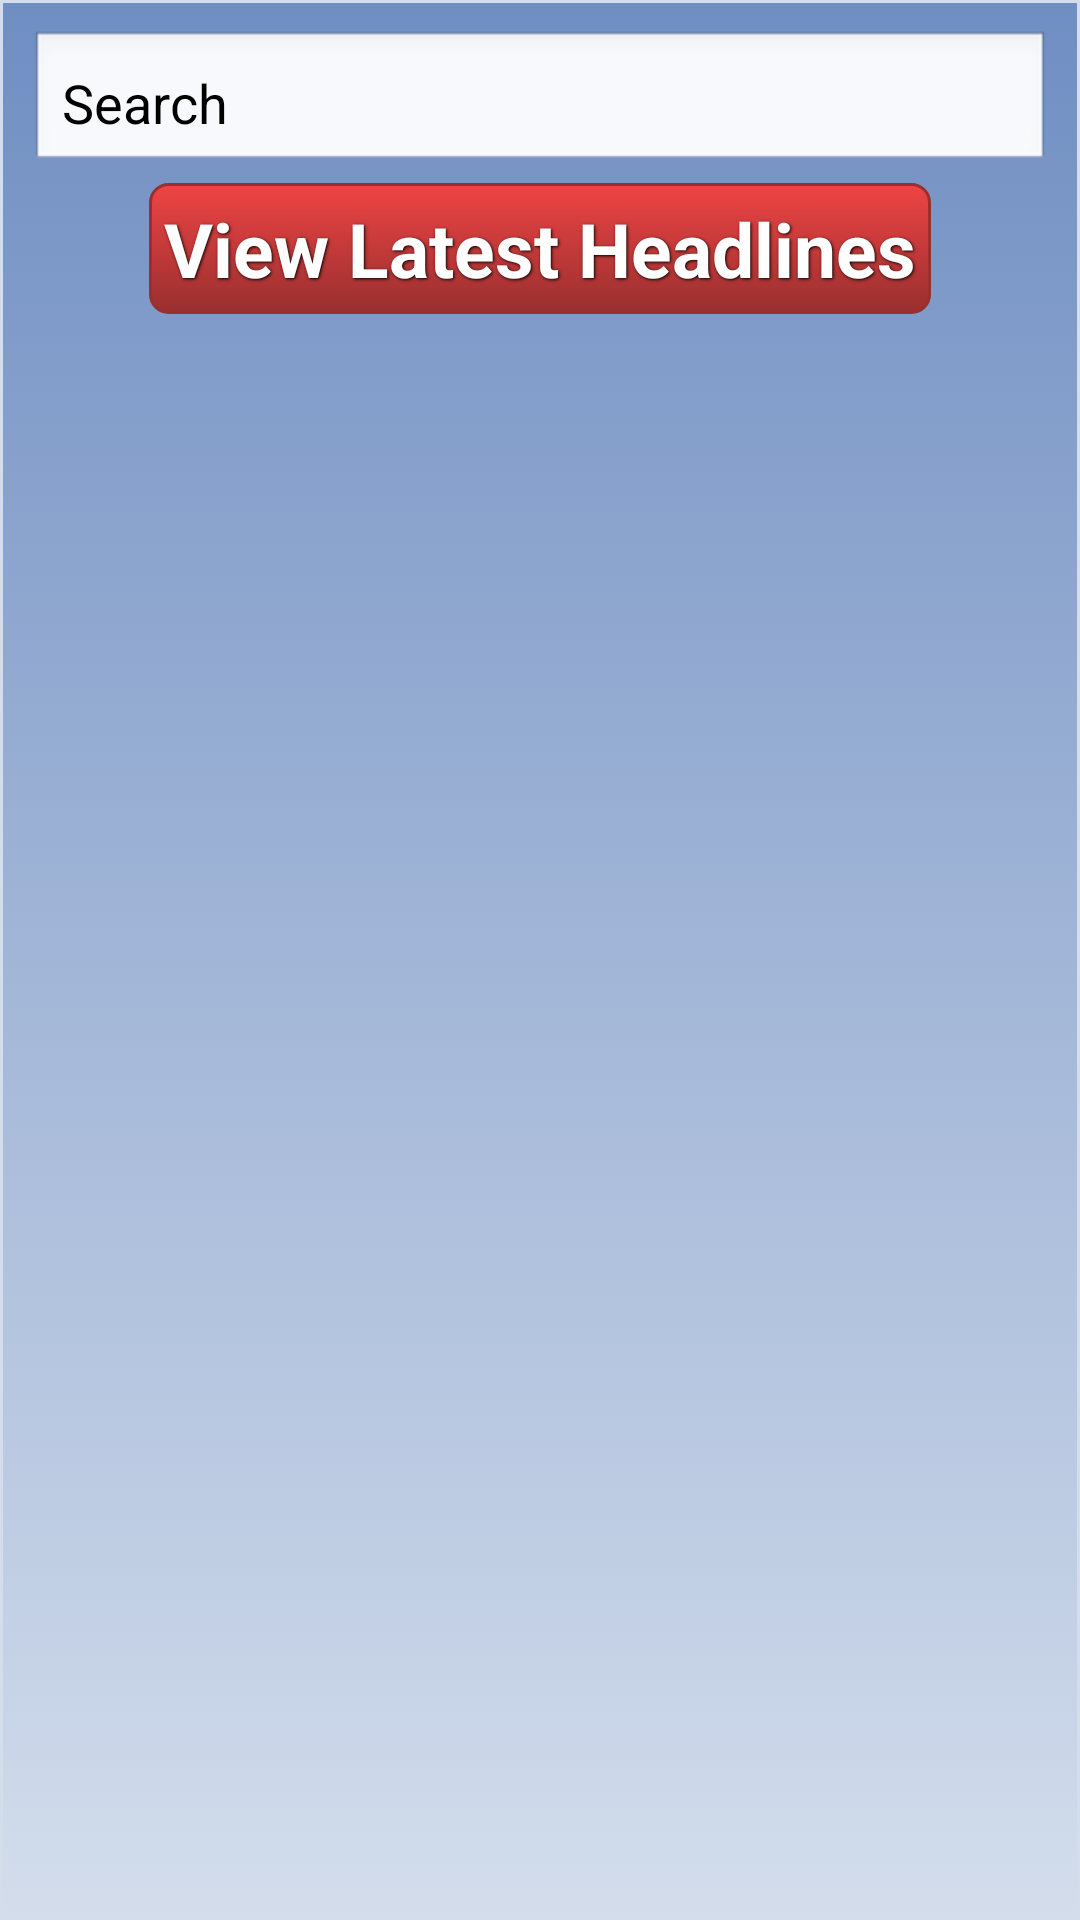

Produce the Android XML layout that renders to this screen, including the resource entries it uses.
<!-- AndroidManifest.xml: application theme AppTheme -->
<!-- res/layout/filter_activity.xml -->
<?xml version="1.0" encoding="utf-8"?>
<LinearLayout xmlns:android="http://schemas.android.com/apk/res/android"
    xmlns:tools="http://schemas.android.com/tools"
    android:layout_width="match_parent"
    android:layout_height="match_parent"
    android:orientation="vertical"
    tools:context=".FilterActivity"
    android:background="@drawable/background" >
 
    
    <EditText 
        android:paddingTop="12dp"
        android:id="@+id/filter_search_edit_text" 
        android:text="@string/search"
        android:layout_width="fill_parent" 
        android:layout_height="wrap_content"
        android:layout_gravity="center_horizontal" 
        android:hint="@string/search_hint"
    />

    
    <Button 
       	android:background="@drawable/search_button"
        android:id="@+id/filter_search_button"
        android:layout_width="wrap_content"
        android:layout_height="wrap_content"
        android:text="@string/home_button_search"
        style="@style/button_text"	        
        />
    


</LinearLayout>
<!-- resources referenced by this layout -->
<resources>
  <!-- drawable background (drawable) -->
  <?xml version="1.0" encoding="utf-8" ?>
  <selector xmlns:android="http://schemas.android.com/apk/res/android">
    <item>
      <shape>
        <gradient
            android:startColor="#6f8ec2"
            android:endColor="#d3ddec"
            android:angle="270" />
        <stroke
            android:width="1dp"
            android:color="#d3ddec" />
        <padding
            android:left="10dp"
            android:top="10dp"
            android:right="10dp"
            android:bottom="10dp" />
      </shape>
    </item>
  </selector>
  <!-- drawable search_button (drawable) -->
  <?xml version="1.0" encoding="utf-8" ?>
  <selector xmlns:android="http://schemas.android.com/apk/res/android">
    <item android:state_pressed="true" >
      <shape>
        <solid
            android:color="#ef4444" />
        <stroke
            android:width="1dp"
            android:color="#992f2f" />
        <corners
            android:radius="6dp" />
        <padding
            android:left="5dp"
            android:top="5dp"
            android:right="5dp"
            android:bottom="5dp" />
      </shape>
    </item>
    <item>
      <shape>
        <gradient
            android:startColor="#ef4444"
            android:endColor="#992f2f"
            android:angle="270" />
        <stroke
            android:width="1dp"
            android:color="#992f2f" />
        <corners
            android:radius="6dp" />
        <padding
            android:left="5dp"
            android:top="5dp"
            android:right="5dp"
            android:bottom="5dp" />
      </shape>
    </item>
  </selector>
  <string name="home_button_search">View Latest Headlines</string>
  <string name="search">Search</string>
  <string name="search_hint">Search for keyword/phrase...</string>
  <style name="button_text">
  	    <item name="android:layout_width">fill_parent</item>
  	    <item name="android:layout_height">wrap_content</item>
  	    <item name="android:textColor">#ffffff</item>
  	    <item name="android:layout_gravity">center_horizontal</item>
  	    <item name="android:layout_margin">3dp</item>
  	    <item name="android:textSize">25dp</item>
  	    <item name="android:textStyle">bold</item>
  	    <item name="android:shadowColor">#000000</item>
  	    <item name="android:shadowDx">1</item>
  	    <item name="android:shadowDy">1</item>
  	    <item name="android:shadowRadius">2</item>
    	</style>
  <style name="AppTheme" parent="AppBaseTheme">
          
      </style>
  <style name="AppBaseTheme" parent="android:Theme.Light">
          
      </style>
</resources>
